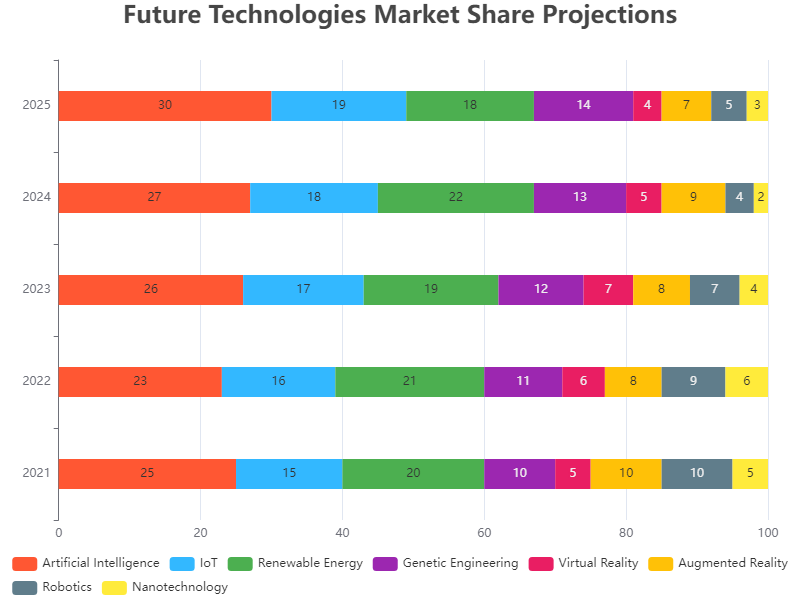

Values plotted in this chart, from the file beside it:
Year, Artificial Intelligence, IoT, Renewable Energy, Genetic Engineering, Virtual Reality, Augmented Reality, Robotics, Nanotechnology
2021, 25, 15, 20, 10, 5, 10, 10, 5
2022, 23, 16, 21, 11, 6, 8, 9, 6
2023, 26, 17, 19, 12, 7, 8, 7, 4
2024, 27, 18, 22, 13, 5, 9, 4, 2
2025, 30, 19, 18, 14, 4, 7, 5, 3
